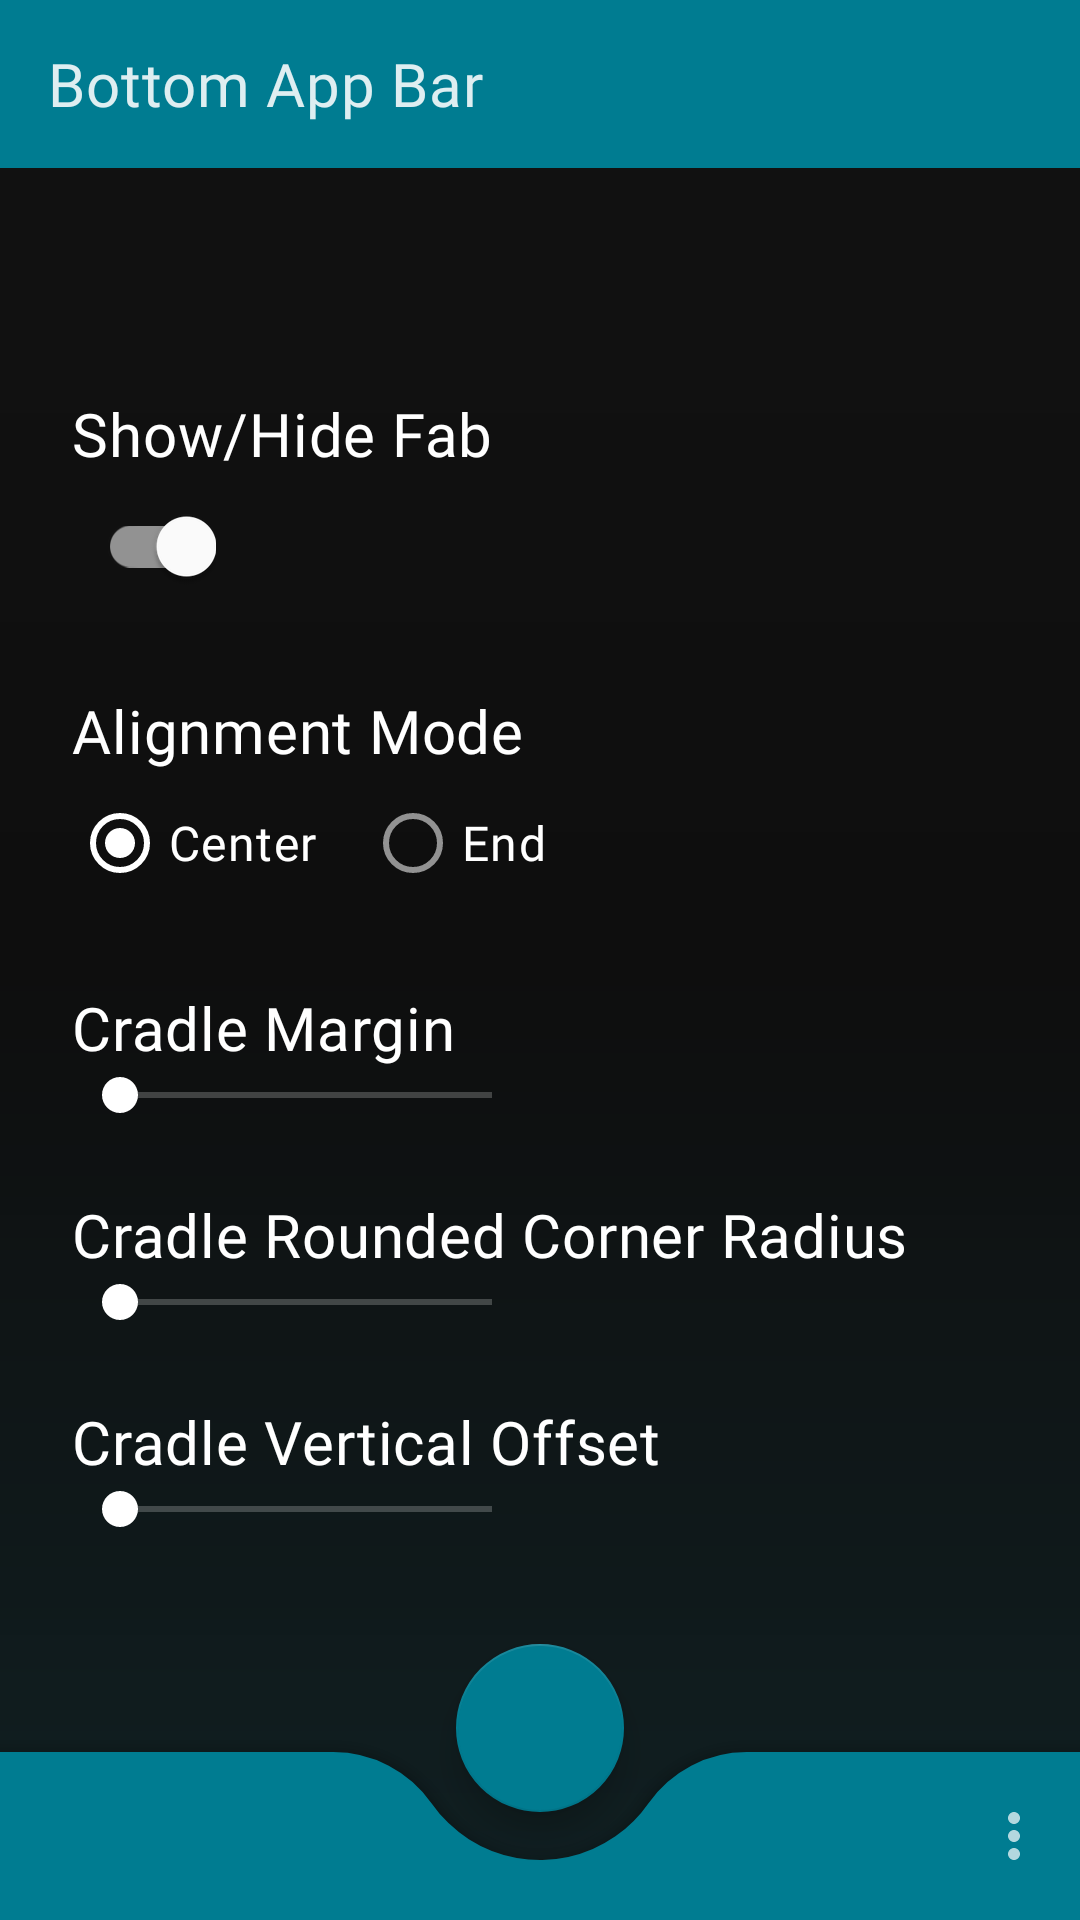

Reconstruct the res/layout file that produces this screen, plus the resources it refers to.
<!-- AndroidManifest.xml: application theme AppTheme -->
<!-- res/layout/fragment_app_bars_bottom.xml -->
<?xml version="1.0" encoding="utf-8"?>
<layout xmlns:android="http://schemas.android.com/apk/res/android"
    xmlns:app="http://schemas.android.com/apk/res-auto"
    xmlns:tools="http://schemas.android.com/tools">

    <androidx.coordinatorlayout.widget.CoordinatorLayout
        android:layout_width="match_parent"
        android:layout_height="match_parent"
        android:background="@drawable/bg_gradient">

        <com.google.android.material.appbar.MaterialToolbar
            android:id="@+id/toolbar"
            style="@style/toolbar"
            android:layout_width="match_parent"
            android:layout_height="?attr/actionBarSize"
            android:elevation="@dimen/medium_16"
            app:navigationIcon="@drawable/ic_chevron_left_black_24dp"
            app:title="Bottom App Bar" />

        <androidx.recyclerview.widget.RecyclerView
            android:id="@+id/dummy_scrolling_content"
            android:layout_width="match_parent"
            android:layout_height="match_parent"
            android:orientation="vertical"
            android:visibility="gone"
            app:layoutManager="androidx.recyclerview.widget.LinearLayoutManager"
            tools:itemCount="100"
            tools:listitem="@layout/item_dummy_list" />

        <ScrollView
            android:id="@+id/fab_properties_content"
            android:layout_width="match_parent"
            android:layout_height="match_parent"
            android:layout_marginBottom="@dimen/custom_128"
            android:clipToPadding="false"
            android:fillViewport="true"
            app:layout_behavior="com.google.android.material.appbar.AppBarLayout$ScrollingViewBehavior">

            <androidx.constraintlayout.widget.ConstraintLayout
                android:layout_width="match_parent"
                android:layout_height="wrap_content">

                <androidx.constraintlayout.widget.Guideline
                    android:id="@+id/start_guideline"
                    android:layout_width="wrap_content"
                    android:layout_height="wrap_content"
                    android:orientation="vertical"
                    app:layout_constraintGuide_begin="@dimen/large_24"
                    app:layout_constraintStart_toStartOf="parent" />


                <com.google.android.material.textview.MaterialTextView
                    android:id="@+id/fab_visibility_title"
                    style="@style/Heading6"
                    android:layout_width="wrap_content"
                    android:layout_height="wrap_content"
                    android:text="@string/show_hide_fab"
                    app:layout_constraintBottom_toTopOf="@id/fab_visibility_switch"
                    app:layout_constraintStart_toEndOf="@id/start_guideline"
                    app:layout_constraintTop_toTopOf="parent"
                    app:layout_constraintVertical_chainStyle="packed" />

                <com.google.android.material.switchmaterial.SwitchMaterial
                    android:id="@+id/fab_visibility_switch"
                    android:layout_width="wrap_content"
                    android:layout_height="wrap_content"
                    android:checked="true"
                    app:layout_constraintStart_toEndOf="@id/start_guideline"
                    app:layout_constraintTop_toBottomOf="@id/fab_visibility_title" />

                <com.google.android.material.textview.MaterialTextView
                    android:id="@+id/fab_alignement_mode_title"
                    style="@style/Heading6"
                    android:layout_width="wrap_content"
                    android:layout_height="wrap_content"
                    android:layout_marginTop="@dimen/large_24"
                    android:text="@string/alignment_mode"
                    app:layout_constraintBottom_toTopOf="@id/fab_alignement_mode_radio_group"
                    app:layout_constraintStart_toEndOf="@id/start_guideline"
                    app:layout_constraintTop_toBottomOf="@id/fab_visibility_switch" />

                <RadioGroup
                    android:id="@+id/fab_alignement_mode_radio_group"
                    android:layout_width="wrap_content"
                    android:layout_height="wrap_content"
                    android:orientation="horizontal"
                    app:layout_constraintStart_toEndOf="@id/start_guideline"
                    app:layout_constraintTop_toBottomOf="@id/fab_alignement_mode_title">

                    <com.google.android.material.radiobutton.MaterialRadioButton
                        android:id="@+id/fab_alignement_center"
                        style="@style/Body1"
                        android:layout_width="wrap_content"
                        android:layout_height="wrap_content"
                        android:checked="true"
                        android:text="@string/center" />

                    <com.google.android.material.radiobutton.MaterialRadioButton
                        android:id="@+id/fab_alignement_end"
                        style="@style/Body1"
                        android:layout_width="wrap_content"
                        android:layout_height="wrap_content"
                        android:layout_marginStart="@dimen/medium_16"
                        android:text="@string/end" />
                </RadioGroup>

                <com.google.android.material.textview.MaterialTextView
                    android:id="@+id/fab_cradle_margin_title"
                    style="@style/Heading6"
                    android:layout_width="wrap_content"
                    android:layout_height="wrap_content"
                    android:layout_marginTop="@dimen/large_24"
                    android:text="@string/cradle_margin"
                    app:layout_constraintBottom_toTopOf="@id/fab_cradle_margin_seekbar"
                    app:layout_constraintStart_toEndOf="@id/start_guideline"
                    app:layout_constraintTop_toBottomOf="@id/fab_alignement_mode_radio_group" />

                <androidx.appcompat.widget.AppCompatSeekBar
                    android:id="@+id/fab_cradle_margin_seekbar"
                    style="@style/Widget.AppCompat.SeekBar"
                    android:layout_width="0dp"
                    android:layout_height="wrap_content"
                    android:progressTint="@color/secondaryDark"
                    app:layout_constraintEnd_toStartOf="@id/center_guideline"
                    app:layout_constraintStart_toEndOf="@id/start_guideline"
                    app:layout_constraintTop_toBottomOf="@id/fab_cradle_margin_title" />

                <com.google.android.material.textview.MaterialTextView
                    android:id="@+id/fab_cradle_corner_radius_title"
                    style="@style/Heading6"
                    android:layout_width="wrap_content"
                    android:layout_height="wrap_content"
                    android:layout_marginTop="@dimen/large_24"
                    android:text="@string/cradle_rounded_corner_radius"
                    app:layout_constraintBottom_toTopOf="@id/fab_cradle_corner_radius_seekbar"
                    app:layout_constraintStart_toEndOf="@id/start_guideline"
                    app:layout_constraintTop_toBottomOf="@id/fab_cradle_margin_seekbar" />

                <androidx.appcompat.widget.AppCompatSeekBar
                    android:id="@+id/fab_cradle_corner_radius_seekbar"
                    style="@style/Widget.AppCompat.SeekBar"
                    android:layout_width="0dp"
                    android:layout_height="wrap_content"
                    android:progressTint="@color/secondaryDark"
                    app:layout_constraintEnd_toStartOf="@id/center_guideline"
                    app:layout_constraintStart_toEndOf="@id/start_guideline"
                    app:layout_constraintTop_toBottomOf="@id/fab_cradle_corner_radius_title" />

                <com.google.android.material.textview.MaterialTextView
                    android:id="@+id/fab_cradle_vertical_offset_title"
                    style="@style/Heading6"
                    android:layout_width="wrap_content"
                    android:layout_height="wrap_content"
                    android:layout_marginTop="@dimen/large_24"
                    android:text="@string/cradle_vertical_offset"
                    app:layout_constraintBottom_toTopOf="@id/fab_cradle_vertical_offset_seekbar"
                    app:layout_constraintStart_toEndOf="@id/start_guideline"
                    app:layout_constraintTop_toBottomOf="@id/fab_cradle_corner_radius_seekbar" />

                <androidx.appcompat.widget.AppCompatSeekBar
                    android:id="@+id/fab_cradle_vertical_offset_seekbar"
                    style="@style/Widget.AppCompat.SeekBar"
                    android:layout_width="0dp"
                    android:layout_height="wrap_content"
                    android:progressTint="@color/secondaryDark"
                    app:layout_constraintBottom_toBottomOf="parent"
                    app:layout_constraintEnd_toStartOf="@id/center_guideline"
                    app:layout_constraintStart_toEndOf="@id/start_guideline"
                    app:layout_constraintTop_toBottomOf="@id/fab_cradle_vertical_offset_title" />

                <androidx.constraintlayout.widget.Guideline
                    android:id="@+id/center_guideline"
                    android:layout_width="wrap_content"
                    android:layout_height="wrap_content"
                    android:orientation="vertical"
                    app:layout_constraintEnd_toEndOf="parent"
                    app:layout_constraintGuide_percent="0.5"
                    app:layout_constraintStart_toStartOf="parent" />
            </androidx.constraintlayout.widget.ConstraintLayout>
        </ScrollView>

        <com.google.android.material.floatingactionbutton.FloatingActionButton
            android:id="@+id/fab"
            android:layout_width="wrap_content"
            android:layout_height="wrap_content"
            android:src="@drawable/ic_android_white_24dp"
            app:backgroundTint="@color/secondaryDark"
            app:layout_anchor="@id/bottom_app_bar" />

        <com.google.android.material.bottomappbar.BottomAppBar
            android:id="@+id/bottom_app_bar"
            android:layout_width="match_parent"
            android:layout_height="wrap_content"
            android:layout_gravity="bottom"
            android:backgroundTint="@color/secondaryDark"
            app:fabAlignmentMode="center"
            app:fabCradleMargin="@dimen/medium_16"
            app:fabCradleRoundedCornerRadius="40dp"
            app:fabCradleVerticalOffset="8dp"
            app:hideOnScroll="true"
            app:menu="@menu/fab_bottombar_menu" />
    </androidx.coordinatorlayout.widget.CoordinatorLayout>
</layout>
<!-- res/layout/item_dummy_list.xml (included above) -->
<?xml version="1.0" encoding="utf-8"?>
<layout xmlns:android="http://schemas.android.com/apk/res/android"
    xmlns:app="http://schemas.android.com/apk/res-auto">

    <data>

    </data>

    <com.google.android.material.card.MaterialCardView
        android:layout_width="match_parent"
        android:layout_height="wrap_content"
        android:layout_marginStart="@dimen/medium_16"
        android:layout_marginTop="@dimen/small_8"
        android:layout_marginEnd="@dimen/medium_16"
        app:cardCornerRadius="@dimen/small_2"
        app:cardElevation="4dp"
        app:contentPaddingBottom="@dimen/custom_20"
        app:contentPaddingLeft="@dimen/large_24"
        app:contentPaddingRight="@dimen/medium_16"
        app:contentPaddingTop="@dimen/custom_20">

        <androidx.constraintlayout.widget.ConstraintLayout
            android:layout_width="match_parent"
            android:layout_height="wrap_content">

            <androidx.appcompat.widget.AppCompatImageView
                android:id="@+id/circle"
                android:layout_width="wrap_content"
                android:layout_height="wrap_content"
                android:src="@drawable/ic_tag_faces_black_24dp"
                app:layout_constraintBottom_toBottomOf="parent"
                app:layout_constraintStart_toStartOf="parent"
                app:layout_constraintTop_toTopOf="parent"
                app:tint="@color/secondaryLight" />

            <View
                android:id="@+id/rectangle_big"
                android:layout_width="0dp"
                android:layout_height="@dimen/small_8"
                android:layout_marginStart="@dimen/medium_16"
                android:layout_marginEnd="@dimen/large_32"
                android:background="#939393"
                app:layout_constraintBottom_toTopOf="@id/rectangle_small"
                app:layout_constraintEnd_toEndOf="parent"
                app:layout_constraintStart_toEndOf="@id/circle"
                app:layout_constraintTop_toTopOf="parent"
                app:layout_constraintVertical_chainStyle="packed" />

            <View
                android:id="@+id/rectangle_small"
                android:layout_width="0dp"
                android:layout_height="@dimen/small_6"
                android:layout_marginStart="@dimen/medium_16"
                android:layout_marginTop="@dimen/small_4"
                android:layout_marginEnd="@dimen/xxlarge_48"
                android:background="#D8D8D8"
                app:layout_constraintBottom_toBottomOf="parent"
                app:layout_constraintEnd_toEndOf="parent"
                app:layout_constraintStart_toEndOf="@id/circle"
                app:layout_constraintTop_toBottomOf="@id/rectangle_big"
                app:layout_constraintVertical_chainStyle="packed" />


        </androidx.constraintlayout.widget.ConstraintLayout>
    </com.google.android.material.card.MaterialCardView>
</layout>
<!-- resources referenced by this layout -->
<resources>
  <color name="secondaryDark">#007c91</color>
  <color name="secondaryLight">#5ddef4</color>
  <dimen name="custom_128">128dp</dimen>
  <dimen name="custom_20">20dp</dimen>
  <dimen name="large_24">24dp</dimen>
  <dimen name="large_32">32dp</dimen>
  <dimen name="medium_16">16dp</dimen>
  <dimen name="small_2">2dp</dimen>
  <dimen name="small_4">4dp</dimen>
  <dimen name="small_6">6dp</dimen>
  <dimen name="small_8">8dp</dimen>
  <dimen name="xxlarge_48">48dp</dimen>
  <!-- drawable bg_gradient (drawable) -->
  <?xml version="1.0" encoding="utf-8"?>
  <shape xmlns:android="http://schemas.android.com/apk/res/android"
      android:shape="rectangle">
      <gradient
          android:angle="90"
          android:centerColor="#40000000"
          android:endColor="#00000000"
          android:startColor="#20007c91"
          android:type="linear" />
  
  </shape>
  <string name="alignment_mode">Alignment Mode</string>
  <string name="center">Center</string>
  <string name="cradle_margin">Cradle Margin</string>
  <string name="cradle_rounded_corner_radius">Cradle Rounded Corner Radius</string>
  <string name="cradle_vertical_offset">Cradle Vertical Offset</string>
  <string name="end">End</string>
  <string name="show_hide_fab">Show/Hide Fab</string>
  <style name="Body1" parent="TextAppearance.MaterialComponents.Body1">
          <item name="fontFamily">@font/worksans_semibold</item>
          <item name="android:fontFamily">@font/worksans_semibold</item>
      </style>
  <style name="Heading6" parent="TextAppearance.MaterialComponents.Headline6">
          <item name="fontFamily">@font/worksans_bold</item>
          <item name="android:fontFamily">@font/worksans_bold</item>
      </style>
  <style name="toolbar" parent="Widget.MaterialComponents.Toolbar.Surface">
          <item name="titleTextAppearance">@style/ToolbarText</item>
          <item name="android:background">@color/secondaryDark</item>
      </style>
  <style name="AppTheme" parent="Theme.MaterialComponents.NoActionBar">
          
          <item name="colorPrimary">@color/secondaryPrimary</item>
          <item name="colorPrimaryDark">@color/secondaryDark</item>
          <item name="colorAccent">@color/colorAccent</item>
      </style>
  <style name="ToolbarText" parent="TextAppearance.MaterialComponents.Headline6">
          <item name="android:fontFamily">@font/worksans_black</item>
          <item name="fontFamily">@font/worksans_bold</item>
      </style>
  <color name="secondaryPrimary">#00acc1</color>
  <color name="colorAccent">#FFFFFF</color>
</resources>
